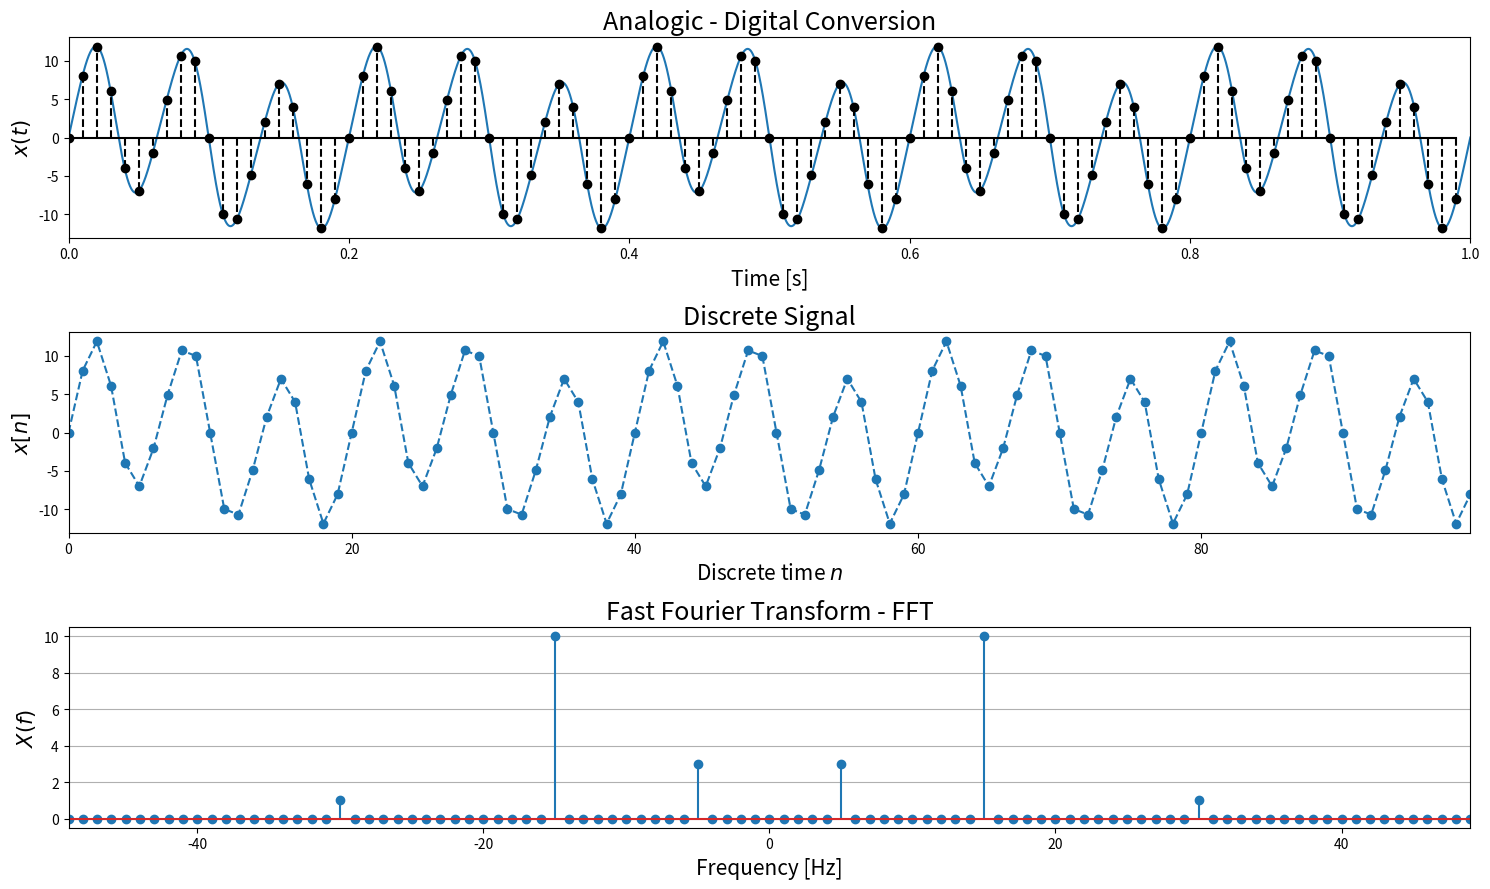

Here is the Python script that generated this plot:
import numpy as np
import matplotlib.pyplot as plt

sine_amplitudes = [3, 10, -1] 
sine_frequencies = [5, 15, 30]      # [Hz]

total_time = 1.0                    # [s]
f_s = 1 / 0.010    # 10 ms           # sampling frequency [Hz]

analogic_time = np.linspace(0, total_time, int(1e6)) 
analogic_sine = np.zeros_like(analogic_time)

for k, freq in enumerate(sine_frequencies):
    w_0 = 2.0*np.pi*freq
    analogic_sine += sine_amplitudes[k]*np.sin(w_0*analogic_time)  

''' 
    Analytical representation of a digital signal

    w_s = 2 pi f_0 / f_s

    f_0 -> analogic signal frequency
    f_s -> sampling frequency
    w_s -> discrete signal angular frequency
'''

dt = 1.0 / f_s                         # time spacing
nt = int(total_time / dt)              # total samples 

n = np.arange(nt)                      # samples array
discrete_time = n*dt                   # discrete time array

discrete_sine = np.zeros(nt)

for k, freq in enumerate(sine_frequencies):
    w_s = 2.0*np.pi*freq/f_s      
    discrete_sine += sine_amplitudes[k]*np.sin(w_s * n)  

discrete_sine_fft = np.fft.fft(discrete_sine)
discrete_sine_fft *= np.max(sine_amplitudes) / np.max(np.abs(discrete_sine_fft))

f = np.fft.fftfreq(nt, dt)             # frequencies array

Nyquist = 0.5*f_s                      # Max frequnecy of a spectrum

fig, ax = plt.subplots(ncols = 1, nrows = 3, figsize = (15, 9))

ax[0].plot(analogic_time, analogic_sine)
ax[0].stem(discrete_time, discrete_sine, markerfmt = "k", linefmt = "k--", basefmt = "k")
ax[0].set_xlim([0, total_time])
ax[0].set_title("Analogic - Digital Conversion", fontsize = 18)
ax[0].set_xlabel("Time [s]", fontsize = 15)
ax[0].set_ylabel(r"$x(t)$", fontsize = 15)

ax[1].plot(n, discrete_sine, "--o")
ax[1].set_xlim([0, nt-1])
ax[1].set_title("Discrete Signal", fontsize = 18)
ax[1].set_xlabel(r"Discrete time $n$", fontsize = 15)
ax[1].set_ylabel(r"$x[n]$", fontsize = 15)

ax[2].stem(f, np.abs(discrete_sine_fft))
ax[2].set_xlim([1-Nyquist,Nyquist-1])
ax[2].set_title("Fast Fourier Transform - FFT", fontsize = 18)
ax[2].set_xlabel("Frequency [Hz]", fontsize = 15)
ax[2].set_ylabel(r"$X(f)$", fontsize = 15)

fig.tight_layout()
plt.grid(axis = "y")
plt.show()